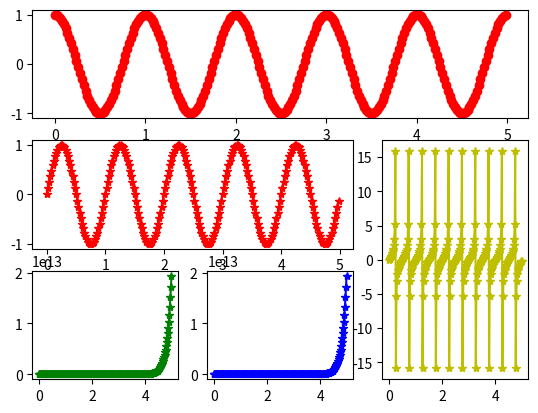

Generate this figure with matplotlib:
# -*- coding: utf-8 -*-
"""
Created on Fri Jul 21 09:31:30 2017
实现多区域绘图（辅助subplot绘图的方法plt.subplot2grid()）
[redacted]
"""

import matplotlib.pyplot  as plt
import matplotlib.gridspec as gridespec
gs = gridespec.GridSpec(3,3)#规定一个确定的区域。
#import matplotlib as mt
import numpy as np
a = np.arange(0.0,5.0,0.02)
b = np.arange(0.0,10.0,0.04)
c = np.arange(0.0,10.0,0.04)
d = np.arange(0.0,10.0,0.04)
d = np.arange(0.0,5.0,0.02)
#plt.subplot2grid((3,3),(0,0),colspan=3)
ax1 =plt.subplot(gs[0,:])
plt.plot(a,np.cos(2*np.pi*a),"ro-")
#plt.show()
ax1 =plt.subplot(gs[1,:-1])
#plt.subplot2grid((3,3),(1,0),colspan=2)
plt.plot(a,np.sin(2*np.pi*a),"r*-")
#plt.show()
#plt.subplot2grid((3,3),(1,2),rowspan=2)
ax1 =plt.subplot(gs[1:,-1])
plt.plot(a,np.tan(2*np.pi*a),"y*-")
#plt.show()
ax1 =plt.subplot(gs[2,0])
#plt.subplot2grid((3,3),(2,0),colspan=1)
plt.plot(a,np.cosh(2*np.pi*a),"g*-")
#plt.show()
#plt.subplot2grid((3,3),(2,1),colspan=1)
ax1 =plt.subplot(gs[2,1])
plt.plot(a,np.sinh(2*np.pi*a),"b*-")
plt.show() 
#plt.subplot2grid((3,3),(2,2))
#plt.plot(a,np.tanh(2*np.pi*a),"y*-")
#plt.show() 